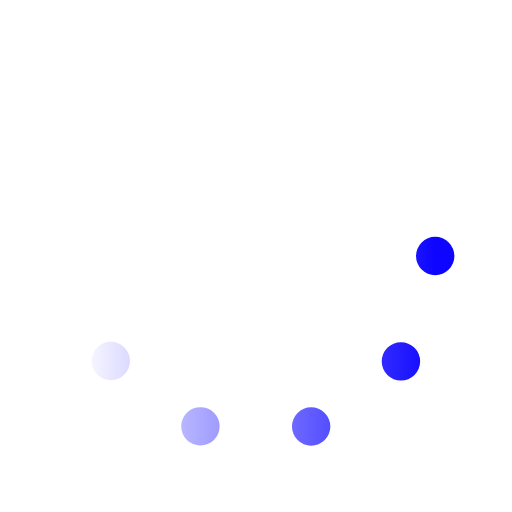
t = 0.00 s
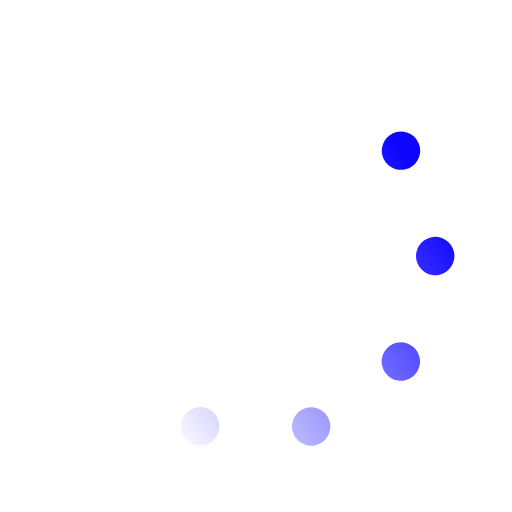
t = 0.33 s
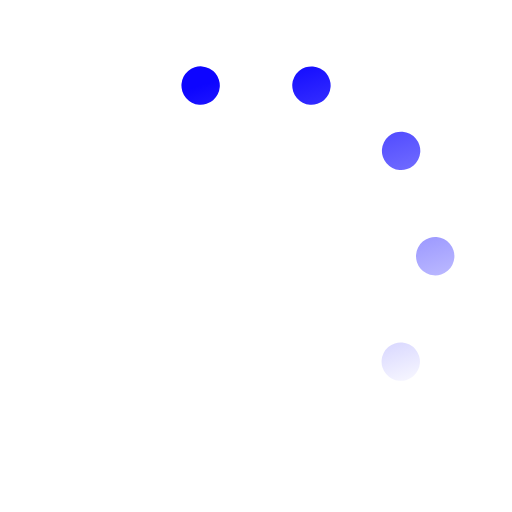
t = 0.67 s
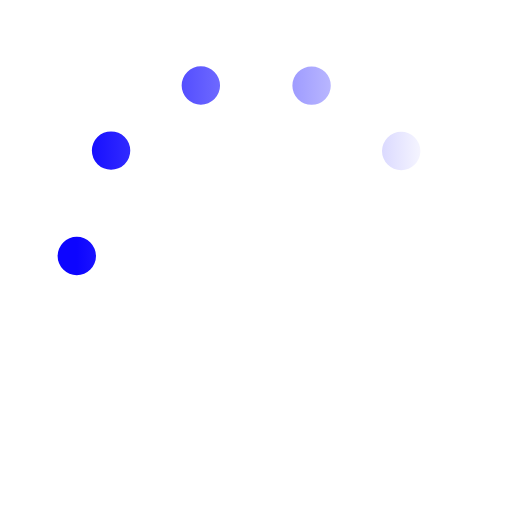
t = 1.00 s
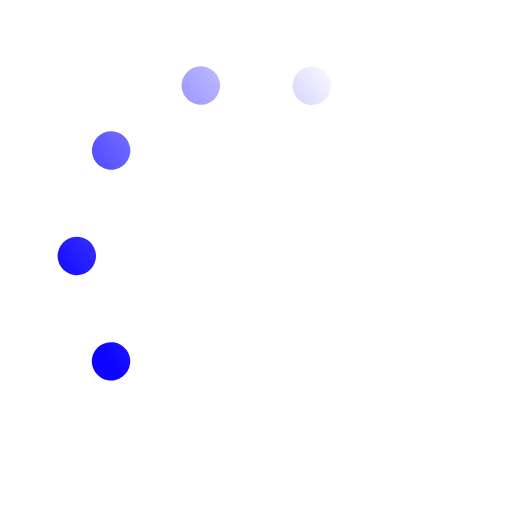
t = 1.33 s
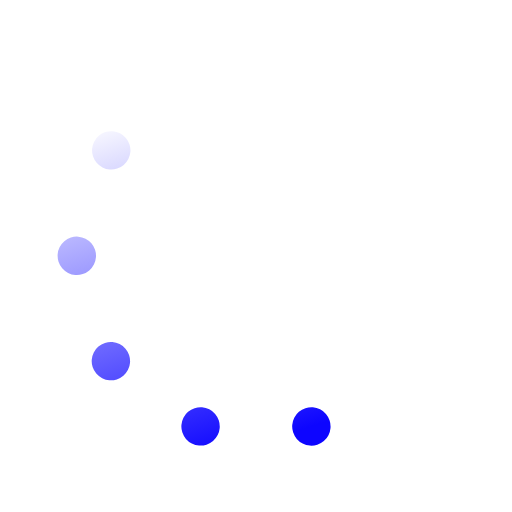
t = 1.67 s

The animated SVG that drew these frames (rendered in a browser with its animation timeline set to each time). Animation: 1 SMIL element (animateTransform=1); one cycle of 2.00 s, repeats indefinitely.

<svg xmlns='http://www.w3.org/2000/svg' viewBox='0 0 200 200'><linearGradient id='a9'><stop offset='0' stop-color='#0D05FF' stop-opacity='0'></stop><stop offset='1' stop-color='#0D05FF'></stop></linearGradient><circle fill='none' stroke='url(#a9)' stroke-width='15' stroke-linecap='round' stroke-dasharray='0 44 0 44 0 44 0 44 0 360' cx='100' cy='100' r='70' transform-origin='center'><animateTransform type='rotate' attributeName='transform' calcMode='discrete' dur='2' values='360;324;288;252;216;180;144;108;72;36' repeatCount='indefinite'></animateTransform></circle></svg>
